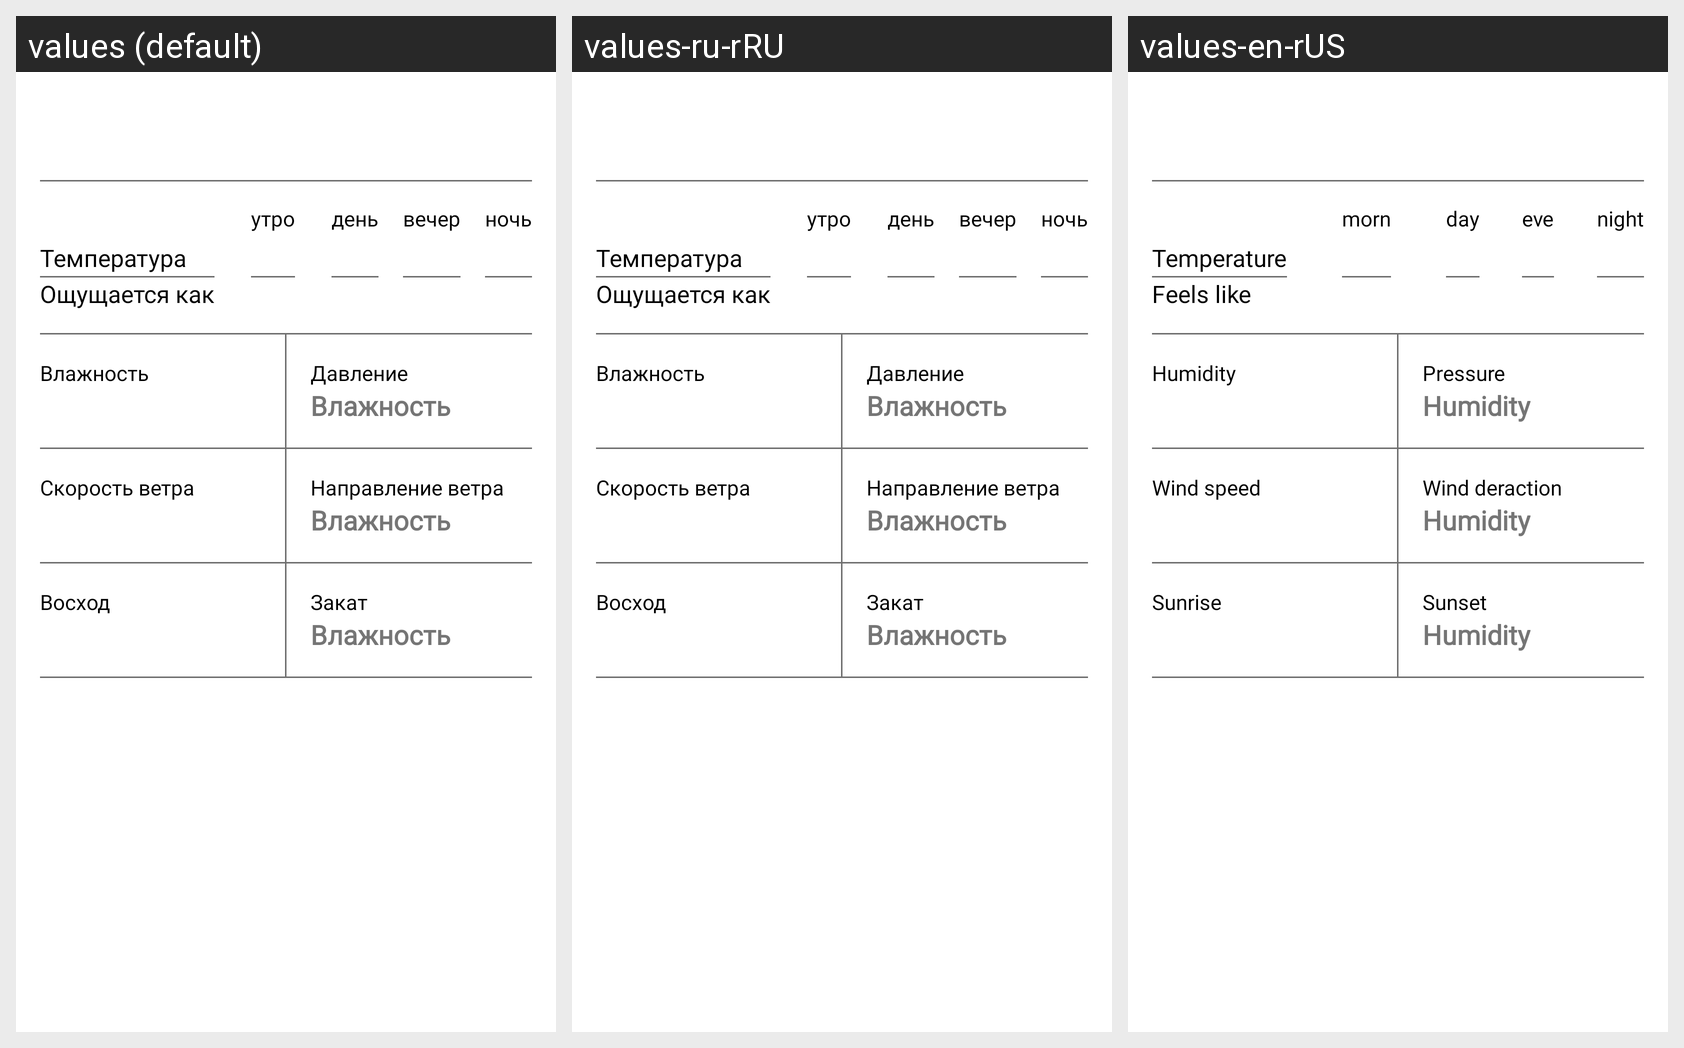

For this localized Android screen grid, give each drawn string resource with its value in every locale shown.
Android screen res/layout/fragment_day_info.xml rendered under 3 locales, left to right: values (default), values-ru-rRU, values-en-rUS. Device: Nexus 5 (rendered at 1080×1920; each locale shown at half size, 540×960, under a caption strip naming it); theme Theme.WeatherApp.
Strings drawn on this screen, with the default value and each locale's value (text and hints the layout hard-codes, and strings that could not be matched under every locale, appear in the picture but are not listed):

temperature
  values: Температура
  values-ru-rRU: Температура
  values-en-rUS: Temperature

feels_like
  values: Ощущается как
  values-ru-rRU: Ощущается как
  values-en-rUS: Feels like

morn
  values: утро
  values-ru-rRU: утро
  values-en-rUS: morn

day
  values: день
  values-ru-rRU: день
  values-en-rUS: day

eve
  values: вечер
  values-ru-rRU: вечер
  values-en-rUS: eve

night
  values: ночь
  values-ru-rRU: ночь
  values-en-rUS: night

humidity
  values: Влажность
  values-ru-rRU: Влажность
  values-en-rUS: Humidity

pressure
  values: Давление
  values-ru-rRU: Давление
  values-en-rUS: Pressure

wind_speed
  values: Скорость ветра
  values-ru-rRU: Скорость ветра
  values-en-rUS: Wind speed

wind_dir
  values: Направление ветра
  values-ru-rRU: Направление ветра
  values-en-rUS: Wind deraction

sunrise
  values: Восход
  values-ru-rRU: Восход
  values-en-rUS: Sunrise

sunset
  values: Закат
  values-ru-rRU: Закат
  values-en-rUS: Sunset
